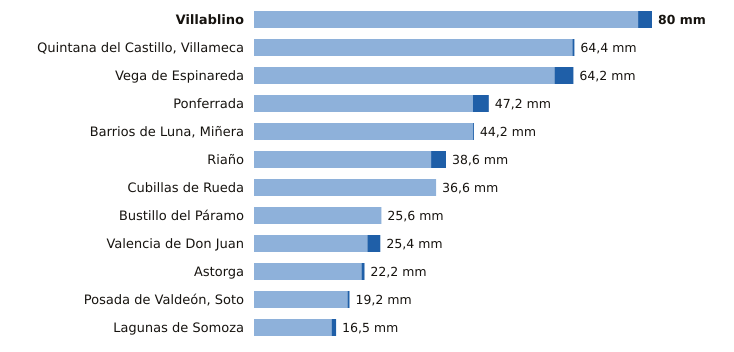

The table this chart was drawn from, first rows:
estacion, provincia, indicativo, mm_6_dias_anteriores, mm_hoy, mm_7_dias, horas_de_hoy
Villablino, León, 1541B, 77.2, 2.8, 80.0, 13
Quintana del Castillo, Villameca, León, 2728B, 64.0, 0.4, 64.4, 12
Vega de Espinareda, León, 1561I, 60.4, 3.8, 64.2, 13
Ponferrada, León, 1549, 44.0, 3.2, 47.2, 14
Barrios de Luna, Miñera, León, 2701D, 44.0, 0.2, 44.2, 11
Riaño, León, 2624C, 35.6, 3.0, 38.6, 14
Cubillas de Rueda, León, 2626Y, 36.6, 0.0, 36.6, 11
Bustillo del Páramo, León, 2742R, 25.6, 0.0, 25.6, 11
Valencia de Don Juan, León, 2664B, 22.8, 2.6, 25.4, 13
Astorga, León, 2734D, 21.6, 0.6, 22.2, 14
Posada de Valdeón, Soto, León, 1178Y, 18.8, 0.4, 19.2, 14
Lagunas de Somoza, León, 2737E, 15.6, 0.9, 16.5, 14
